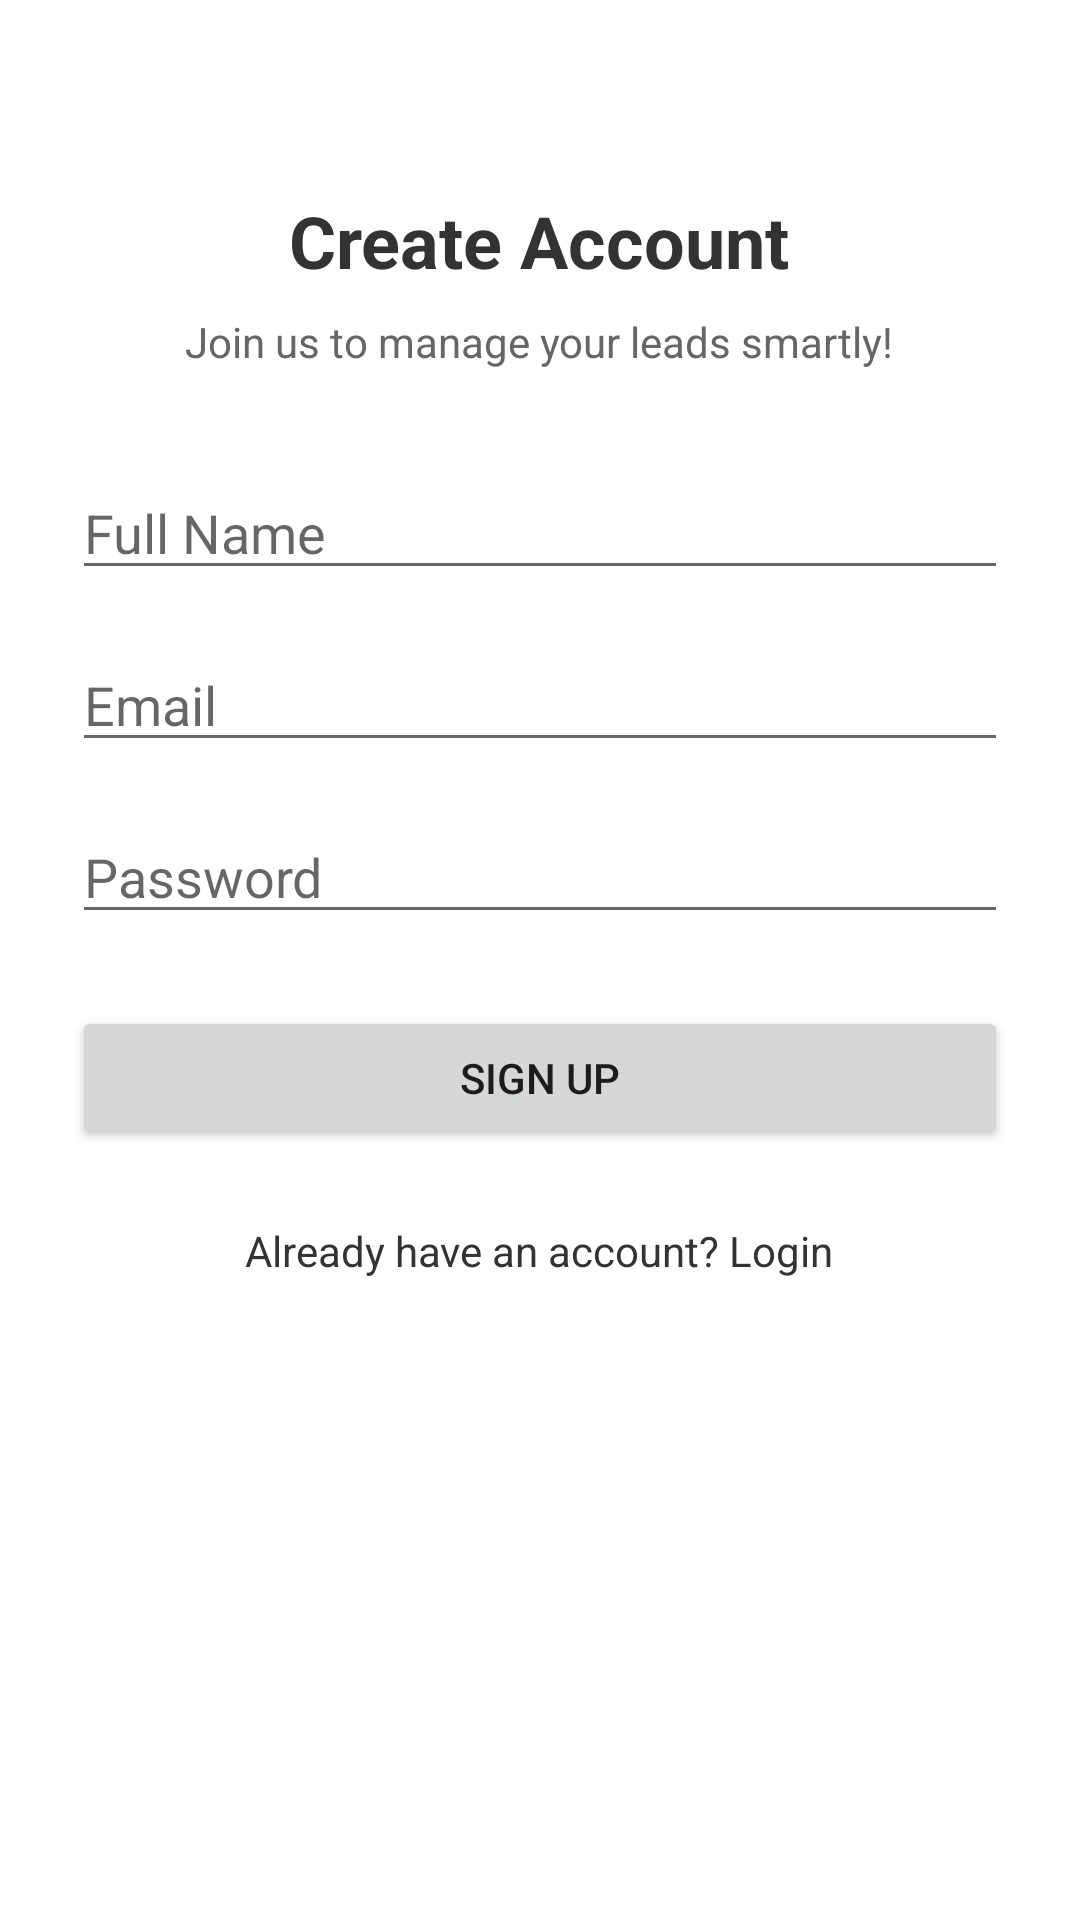

Reconstruct the res/layout file that produces this screen, plus the resources it refers to.
<!-- AndroidManifest.xml: application theme Theme.LeadXpert -->
<!-- res/layout/activity_signup.xml -->
<?xml version="1.0" encoding="utf-8"?>
<ScrollView xmlns:android="http://schemas.android.com/apk/res/android"
    android:layout_width="match_parent"
    android:layout_height="match_parent"
    android:padding="24dp"
    android:background="#FFFFFF">

    <LinearLayout
        android:orientation="vertical"
        android:gravity="center_horizontal"
        android:layout_width="match_parent"
        android:layout_height="wrap_content">

        
        <TextView
            android:layout_width="wrap_content"
            android:layout_height="wrap_content"
            android:text="Create Account"
            android:textSize="24sp"
            android:textStyle="bold"
            android:layout_marginTop="40dp"
            android:textColor="#333" />

        
        <TextView
            android:layout_width="wrap_content"
            android:layout_height="wrap_content"
            android:text="Join us to manage your leads smartly!"
            android:textSize="14sp"
            android:textColor="#666"
            android:layout_marginTop="8dp"
            android:gravity="center" />

        
        <EditText
            android:id="@+id/nameInput"
            android:layout_width="match_parent"
            android:layout_height="wrap_content"
            android:hint="Full Name"
            android:layout_marginTop="32dp" />

        <EditText
            android:id="@+id/emailInput"
            android:layout_width="match_parent"
            android:layout_height="wrap_content"
            android:hint="Email"
            android:inputType="textEmailAddress"
            android:layout_marginTop="16dp" />

        <EditText
            android:id="@+id/passwordInput"
            android:layout_width="match_parent"
            android:layout_height="wrap_content"
            android:hint="Password"
            android:inputType="textPassword"
            android:layout_marginTop="16dp" />

        
        <Button
            android:id="@+id/signupBtn"
            android:layout_width="match_parent"
            android:layout_height="wrap_content"
            android:text="Sign Up"
            android:layout_marginTop="24dp" />

        
        <TextView
            android:id="@+id/goToLogin"
            android:layout_width="wrap_content"
            android:layout_height="wrap_content"
            android:text="Already have an account? Login"
            android:layout_marginTop="24dp"
            android:textColor="#333" />
    </LinearLayout>
</ScrollView>
<!-- resources referenced by this layout -->
<resources>
  <style name="Theme.LeadXpert" parent="Base.Theme.LeadXpert" />
  <style name="Base.Theme.LeadXpert" parent="Theme.MaterialComponents.Light.NoActionBar">
          <item name="colorPrimary">@color/colorPrimary</item>
          <item name="colorPrimaryVariant">@color/colorPrimaryDark</item>
          <item name="colorSecondary">@color/colorAccent</item>
          <item name="colorOnPrimary">@color/white</item>
          <item name="android:statusBarColor" tools:targetApi="l">@color/colorPrimaryDark</item>
          <item name="android:windowLightStatusBar">true</item>
      </style>
  <color name="colorPrimary">#1976D2</color>
  <color name="colorPrimaryDark">#004BA0</color>
  <color name="colorAccent">#FF9800</color>
  <color name="white">#FFFFFF</color>
</resources>
